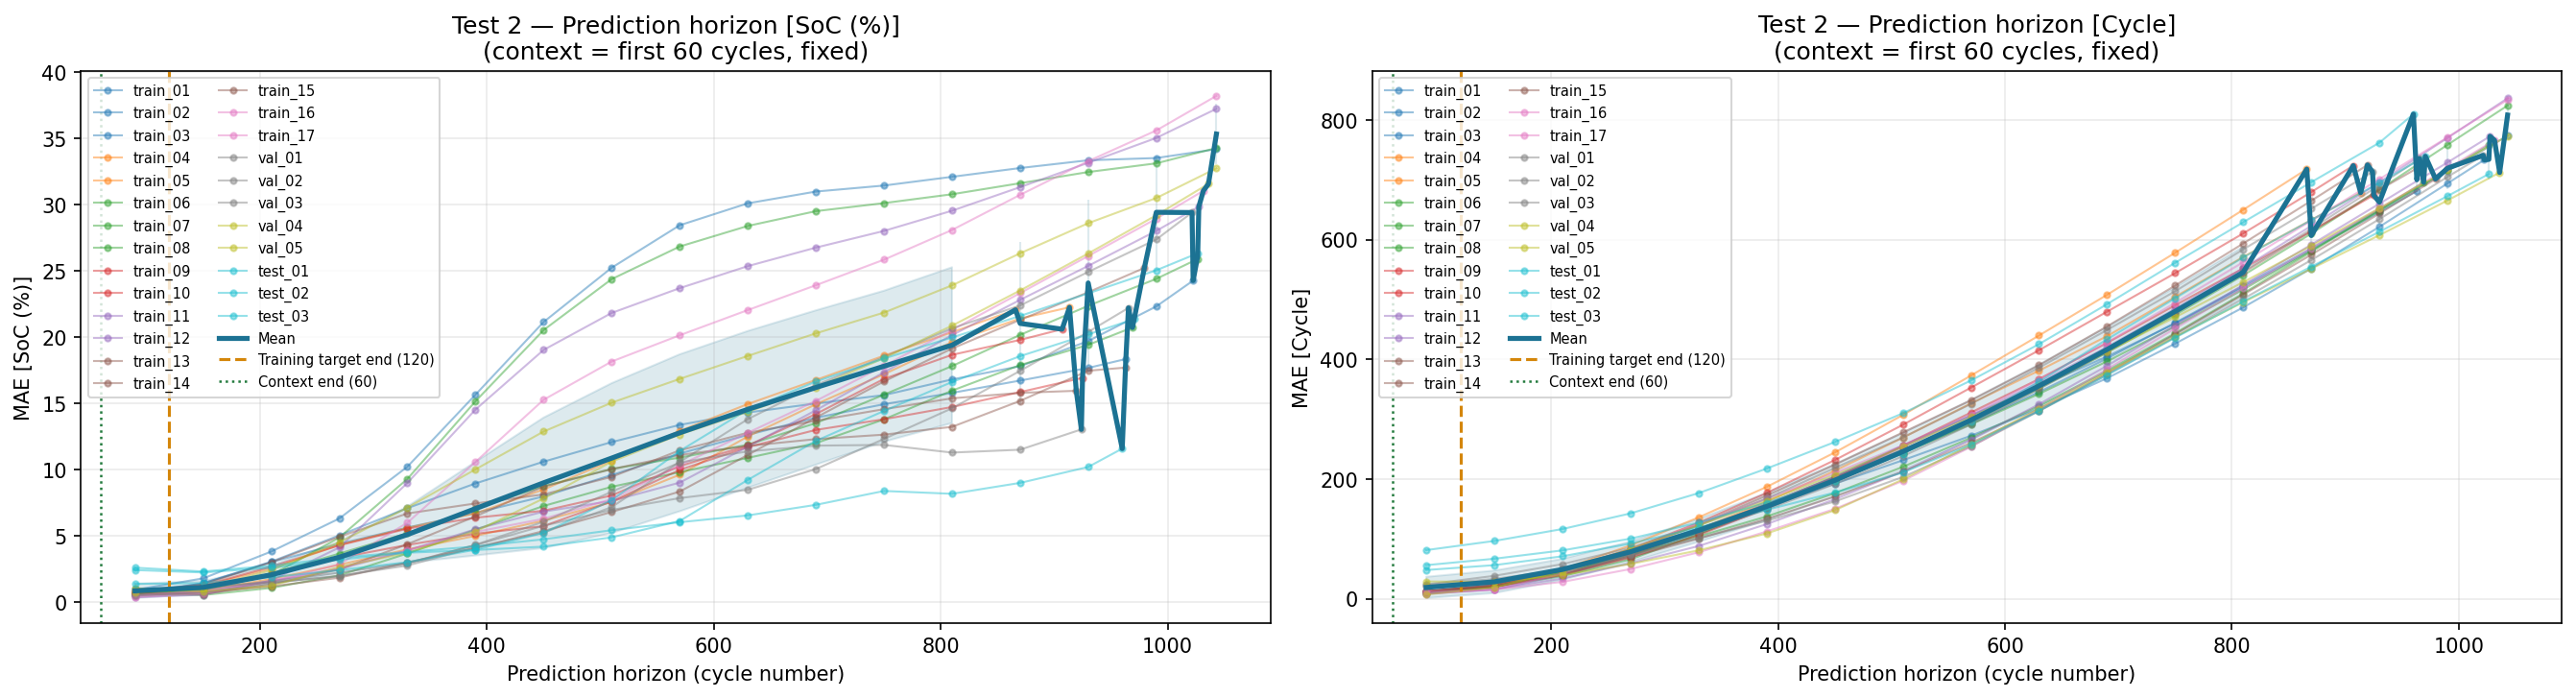

Data behind this chart, as committed beside it:
horizon_start_cyc, horizon_end_cyc, horizon_mid_cyc, task, target, mae, pred_std_mean, n_rows
60, 120, 90.0, train_01, SoC (%), 0.9162, 0.04054, 1800
60, 120, 90.0, train_01, Cycle, 8.474, 0.04054, 1800
120, 180, 150.0, train_01, SoC (%), 1.778, 0.04772, 1800
120, 180, 150.0, train_01, Cycle, 19.72, 0.04772, 1800
180, 240, 210.0, train_01, SoC (%), 3.804, 0.05633, 1800
180, 240, 210.0, train_01, Cycle, 43.31, 0.05633, 1800
240, 300, 270.0, train_01, SoC (%), 6.301, 0.0659, 1800
240, 300, 270.0, train_01, Cycle, 72.32, 0.0659, 1800
300, 360, 330.0, train_01, SoC (%), 10.21, 0.07714, 1800
300, 360, 330.0, train_01, Cycle, 108.6, 0.07714, 1800
360, 420, 390.0, train_01, SoC (%), 15.65, 0.0887, 1800
360, 420, 390.0, train_01, Cycle, 150.7, 0.0887, 1800
420, 480, 450.0, train_01, SoC (%), 21.14, 0.09816, 1800
420, 480, 450.0, train_01, Cycle, 196.3, 0.09816, 1800
480, 540, 510.0, train_01, SoC (%), 25.24, 0.1061, 1800
480, 540, 510.0, train_01, Cycle, 243.7, 0.1061, 1800
540, 600, 570.0, train_01, SoC (%), 28.45, 0.112, 1800
540, 600, 570.0, train_01, Cycle, 292.9, 0.112, 1800
600, 660, 630.0, train_01, SoC (%), 30.11, 0.116, 1800
600, 660, 630.0, train_01, Cycle, 345.3, 0.116, 1800
660, 720, 690.0, train_01, SoC (%), 31, 0.12, 1800
660, 720, 690.0, train_01, Cycle, 401.5, 0.12, 1800
720, 780, 750.0, train_01, SoC (%), 31.45, 0.1248, 1800
720, 780, 750.0, train_01, Cycle, 461.1, 0.1248, 1800
780, 840, 810.0, train_01, SoC (%), 32.11, 0.1291, 1800
780, 840, 810.0, train_01, Cycle, 522.7, 0.1291, 1800
840, 900, 870.0, train_01, SoC (%), 32.77, 0.1322, 1800
840, 900, 870.0, train_01, Cycle, 585.6, 0.1322, 1800
900, 960, 930.0, train_01, SoC (%), 33.36, 0.134, 1800
900, 960, 930.0, train_01, Cycle, 650, 0.134, 1800
960, 1020, 990.0, train_01, SoC (%), 33.53, 0.134, 1800
960, 1020, 990.0, train_01, Cycle, 714.9, 0.134, 1800
1020, 1066, 1043, train_01, SoC (%), 34.2, 0.1324, 1400
1020, 1066, 1043, train_01, Cycle, 773.7, 0.1324, 1400
60, 120, 90.0, train_02, SoC (%), 0.7284, 0.03501, 1800
60, 120, 90.0, train_02, Cycle, 11.35, 0.03501, 1800
120, 180, 150.0, train_02, SoC (%), 1.387, 0.03677, 1800
120, 180, 150.0, train_02, Cycle, 25.19, 0.03677, 1800
180, 240, 210.0, train_02, SoC (%), 3.039, 0.03877, 1800
180, 240, 210.0, train_02, Cycle, 50.31, 0.03877, 1800
240, 300, 270.0, train_02, SoC (%), 5.025, 0.04131, 1800
240, 300, 270.0, train_02, Cycle, 81.72, 0.04131, 1800
300, 360, 330.0, train_02, SoC (%), 7.083, 0.04412, 1800
300, 360, 330.0, train_02, Cycle, 117.2, 0.04412, 1800
360, 420, 390.0, train_02, SoC (%), 8.95, 0.04699, 1800
360, 420, 390.0, train_02, Cycle, 154, 0.04699, 1800
420, 480, 450.0, train_02, SoC (%), 10.59, 0.05022, 1800
420, 480, 450.0, train_02, Cycle, 192.1, 0.05022, 1800
480, 540, 510.0, train_02, SoC (%), 12.07, 0.05416, 1800
480, 540, 510.0, train_02, Cycle, 231.3, 0.05416, 1800
540, 600, 570.0, train_02, SoC (%), 13.37, 0.05829, 1800
540, 600, 570.0, train_02, Cycle, 272.3, 0.05829, 1800
600, 660, 630.0, train_02, SoC (%), 14.31, 0.06221, 1800
600, 660, 630.0, train_02, Cycle, 317.5, 0.06221, 1800
660, 720, 690.0, train_02, SoC (%), 14.99, 0.06714, 1800
660, 720, 690.0, train_02, Cycle, 368.5, 0.06714, 1800
720, 780, 750.0, train_02, SoC (%), 15.62, 0.07187, 1800
720, 780, 750.0, train_02, Cycle, 426.3, 0.07187, 1800
780, 840, 810.0, train_02, SoC (%), 16.81, 0.07851, 1800
780, 840, 810.0, train_02, Cycle, 486.8, 0.07851, 1800
... 750 more rows
